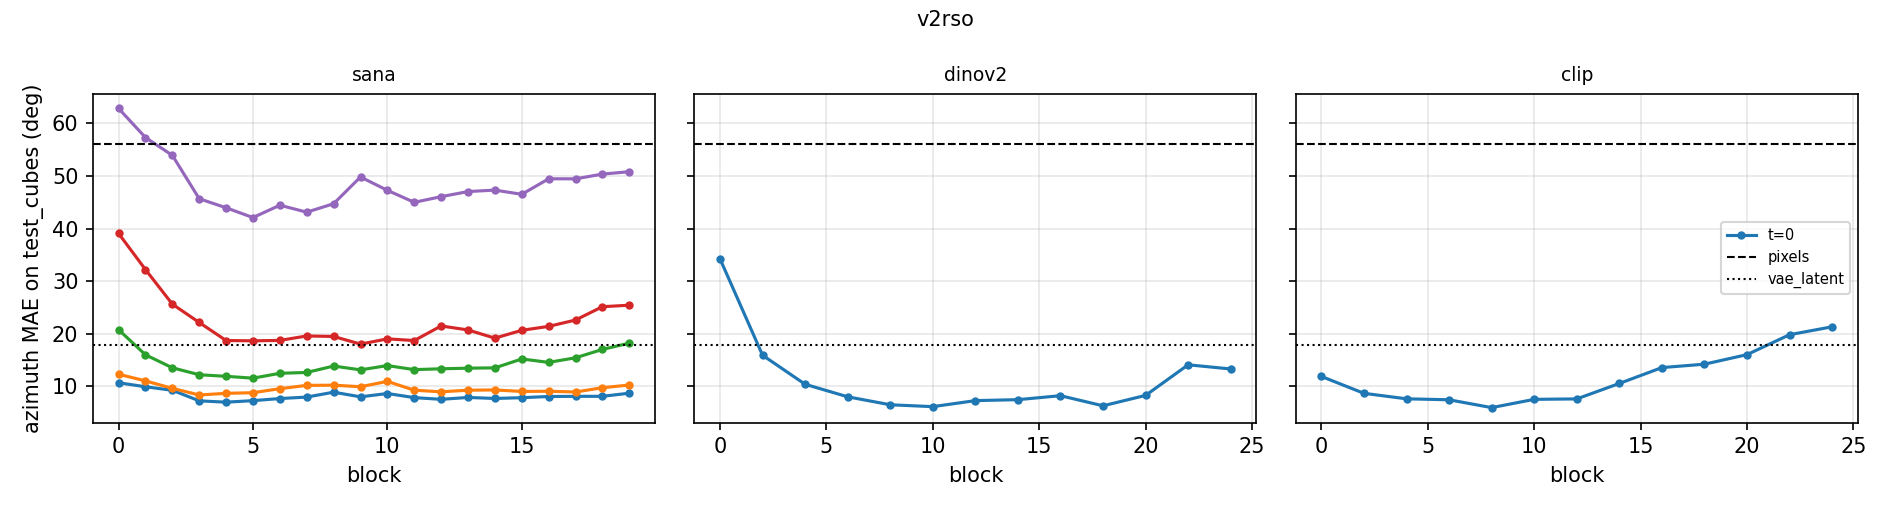

The table this chart was drawn from, first rows:
run, grid, block, t, val_az, test_az, test_el, test_cubes_az, test_cubes_el
clip, 1, 10, 0, 5.019, 4.3 [3.9, 4.8], 0.3, 8.5 [8.1, 8.9], 0.9
clip, 2, 12, 0, 4.159, 4.4 [3.9, 4.8], 0.5, 7.2 [6.9, 7.6], 2.1
clip, 4, 12, 0, 4.107, 4.4 [3.8, 4.9], 0.6, 7.6 [7.2, 8.0], 3.0
clip, 8, 8, 0, 5.223, 6.1 [5.4, 6.8], 0.6, 6.6 [6.2, 7.0], 0.7
dinov2, 1, 14, 0, 3.743, 3.8 [3.4, 4.2], 0.6, 7.5 [7.1, 7.9], 1.4
dinov2, 2, 16, 0, 3.215, 3.4 [3.1, 3.8], 0.9, 7.8 [7.5, 8.2], 4.6
dinov2, 4, 12, 0, 3.682, 3.4 [3.1, 3.8], 1.0, 7.3 [6.9, 7.6], 2.3
dinov2, 8, 16, 0, 3.982, 3.6 [3.2, 4.1], 1.6, 7.5 [7.2, 7.9], 7.4
pixels, 64, -1, -1, 54.04, 62.6 [56.2, 69.1], 1.9, 56.0 [53.2, 58.9], 1.9
sana, 1, 5, 100, 6.373, 7.4 [6.6, 8.2], 0.2, 21.5 [20.3, 22.7], 0.2
sana, 2, 5, 100, 5.493, 6.4 [5.6, 7.1], 0.3, 7.6 [7.3, 8.0], 0.3
sana, 4, 7, 100, 5.345, 5.9 [5.2, 6.7], 0.4, 7.9 [7.6, 8.3], 0.4
sana, 8, 4, 100, 6.384, 6.8 [5.4, 9.1], 0.4, 7.7 [7.3, 8.1], 0.5
vae_latent, 32, -1, -1, 16.5, 15.7 [13.4, 18.2], 1.0, 17.8 [16.5, 19.1], 1.1
